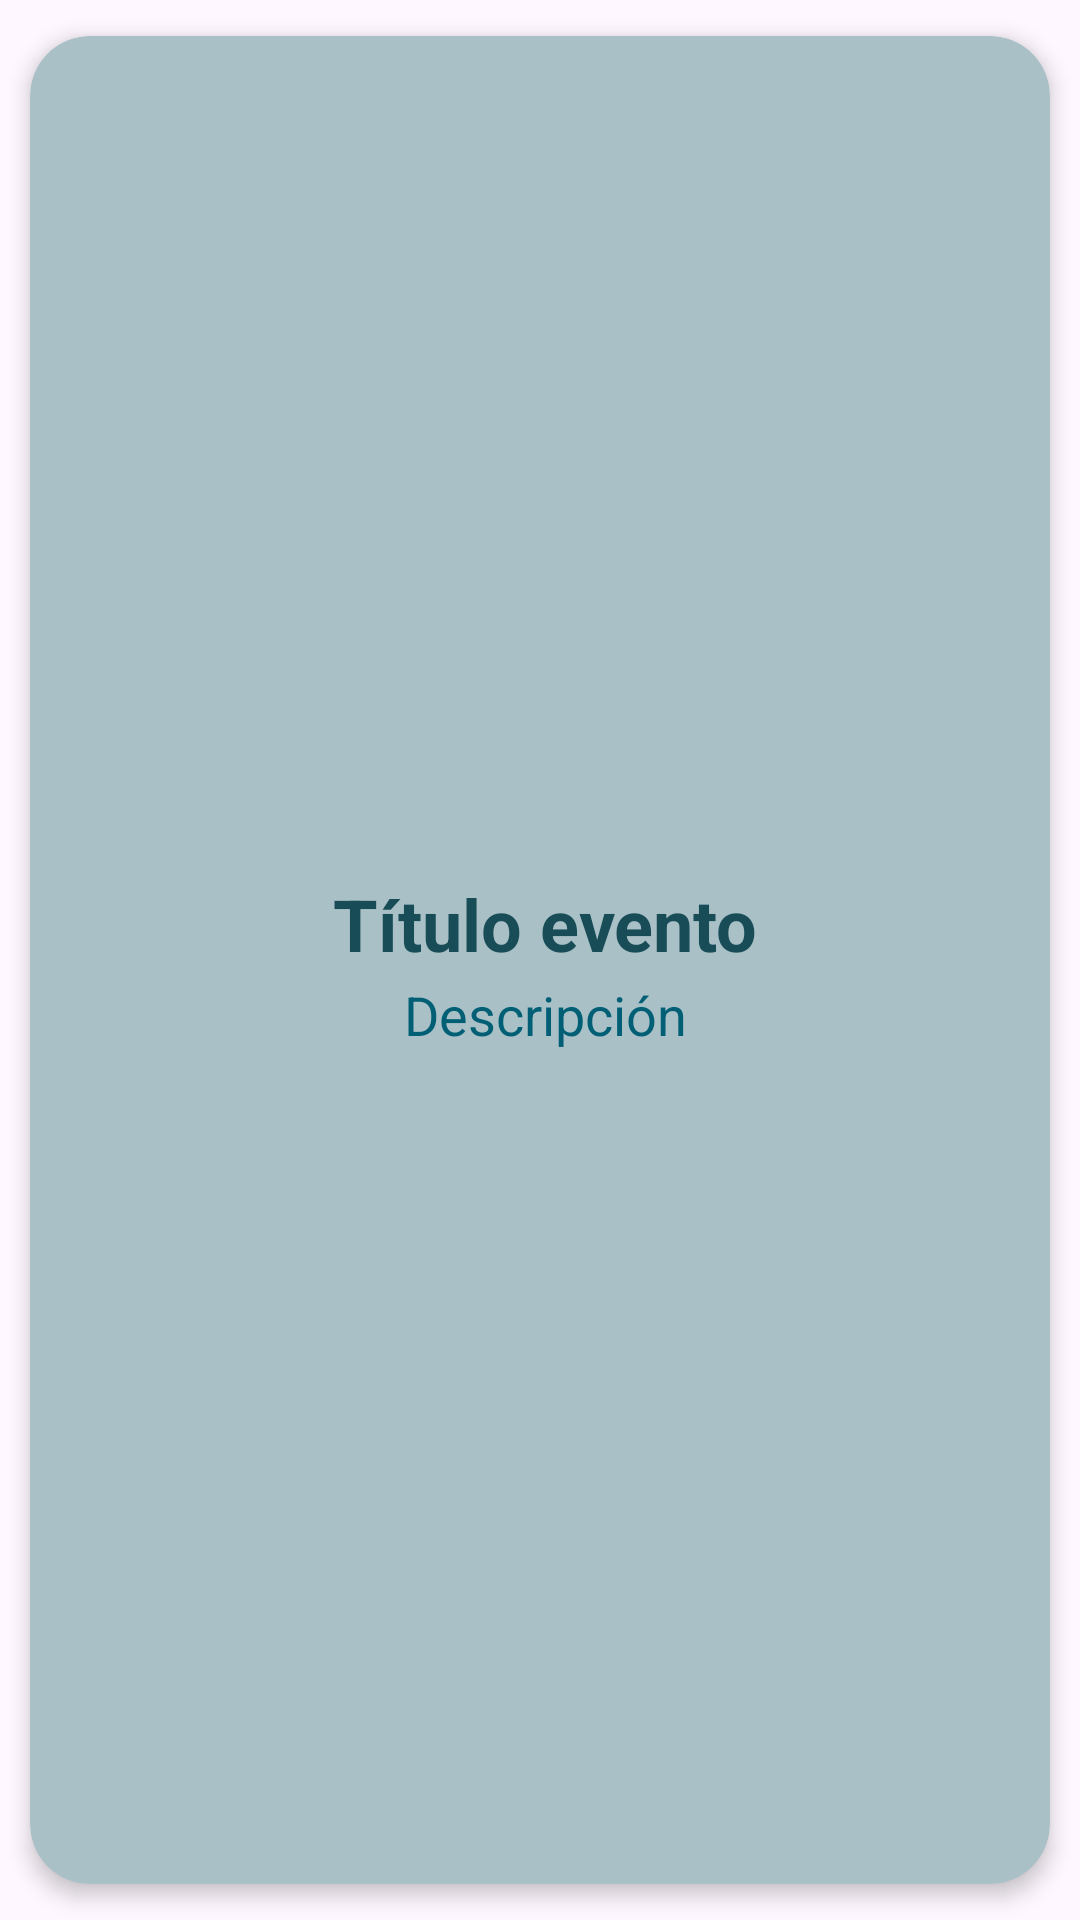

Write the Android layout XML for this screen, with the resource values it uses.
<!-- AndroidManifest.xml: application theme Theme.TMate -->
<!-- res/layout/events_card.xml -->
<?xml version="1.0" encoding="utf-8"?>
<androidx.cardview.widget.CardView xmlns:android="http://schemas.android.com/apk/res/android"
    xmlns:app="http://schemas.android.com/apk/res-auto"
    android:id="@+id/eventCardView"
    android:layout_width="match_parent"
    android:layout_height="wrap_content"
    android:animateLayoutChanges="true"
    app:cardBackgroundColor="@color/second"
    app:cardCornerRadius="20dp"
    app:cardElevation="4dp"
    app:cardUseCompatPadding="true">

    <LinearLayout
        android:layout_width="match_parent"
        android:layout_height="wrap_content"
        android:layout_gravity="center"
        android:animateLayoutChanges="true"
        android:gravity="center"
        android:orientation="vertical">

        <RelativeLayout
            android:layout_width="match_parent"
            android:layout_height="wrap_content"
            android:layout_gravity="center"
            android:gravity="center"
            android:orientation="horizontal"
            android:padding="6dp">


            <LinearLayout
                android:id="@+id/linearLayout"
                android:layout_width="wrap_content"
                android:layout_height="wrap_content"
                android:layout_alignParentTop="true"
                android:layout_marginStart="4dp"
                android:layout_marginLeft="4dp"
                android:layout_marginTop="2dp"
                android:gravity="center"
                android:orientation="vertical">

                <TextView
                    android:id="@+id/tvEventTopic"
                    android:layout_width="match_parent"
                    android:layout_height="wrap_content"
                    android:layout_marginBottom="2dp"
                    android:gravity="center"
                    android:text="Título evento"
                    android:textColor="@color/fifth"
                    android:textSize="24sp"
                    android:textStyle="bold" />

                <TextView
                    android:id="@+id/tvEventDesc"
                    android:layout_width="match_parent"
                    android:layout_height="wrap_content"
                    android:gravity="center"
                    android:text="Descripción"
                    android:textColor="@color/fourth"
                    android:textSize="18sp" />
            </LinearLayout>
        </RelativeLayout>
    </LinearLayout>

</androidx.cardview.widget.CardView>
<!-- resources referenced by this layout -->
<resources>
  <color name="fifth">#184C57</color>
  <color name="fourth">#005F75</color>
  <color name="second">#A9C0C6</color>
  <style name="Theme.TMate" parent="Base.Theme.TMate" />
  <style name="Base.Theme.TMate" parent="Theme.Material3.DayNight.NoActionBar">
          
          <item name="colorPrimary">@color/fourth</item>
      </style>
</resources>
